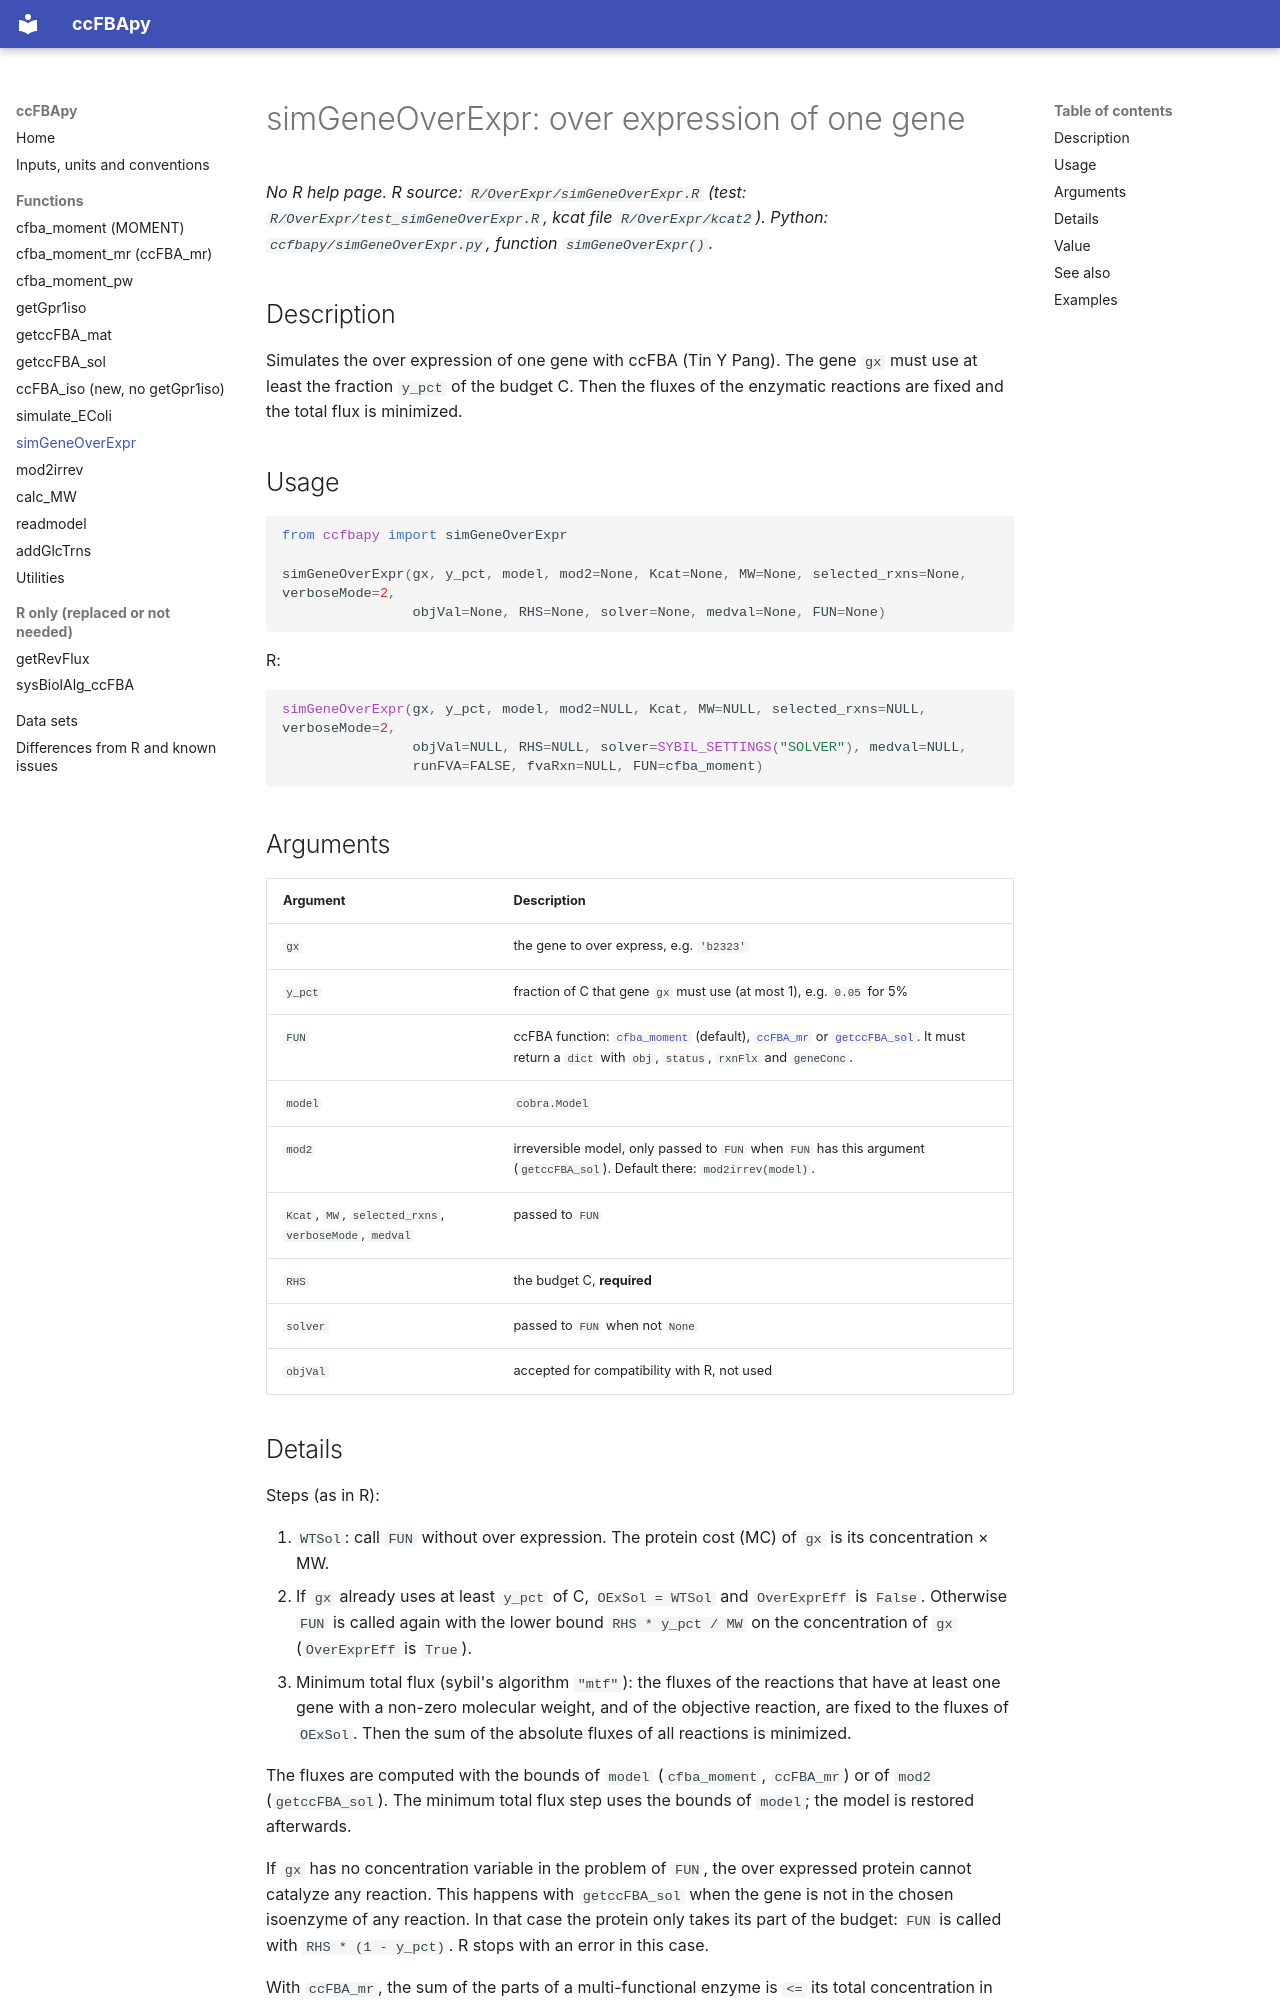

repository: abdoudesouki/ccFBApy · page: reference/simGeneOverExpr/index.html · generator: mkdocs

# simGeneOverExpr: over expression of one gene

*No R help page. R source: `R/OverExpr/simGeneOverExpr.R` (test: `R/OverExpr/test_simGeneOverExpr.R`,
kcat file `R/OverExpr/kcat2`). Python: `ccfbapy/simGeneOverExpr.py`, function `simGeneOverExpr()`.*

## Description

Simulates the over expression of one gene with ccFBA (Tin Y Pang). The gene `gx` must use at
least the fraction `y_pct` of the budget C. Then the fluxes of the enzymatic reactions are fixed
and the total flux is minimized.

## Usage

```python
from ccfbapy import simGeneOverExpr

simGeneOverExpr(gx, y_pct, model, mod2=None, Kcat=None, MW=None, selected_rxns=None, verboseMode=2,
                objVal=None, RHS=None, solver=None, medval=None, FUN=None)
```

R:

```r
simGeneOverExpr(gx, y_pct, model, mod2=NULL, Kcat, MW=NULL, selected_rxns=NULL, verboseMode=2,
                objVal=NULL, RHS=NULL, solver=SYBIL_SETTINGS("SOLVER"), medval=NULL,
                runFVA=FALSE, fvaRxn=NULL, FUN=cfba_moment)
```

## Arguments

| Argument | Description |
|---|---|
| `gx` | the gene to over express, e.g. `'b2323'` |
| `y_pct` | fraction of C that gene `gx` must use (at most 1), e.g. `0.05` for 5% |
| `FUN` | ccFBA function: [`cfba_moment`](cfba_moment.md) (default), [`ccFBA_mr`](cfba_moment_mr.md) or [`getccFBA_sol`](getccFBA_sol.md). It must return a `dict` with `obj`, `status`, `rxnFlx` and `geneConc`. |
| `model` | `cobra.Model` |
| `mod2` | irreversible model, only passed to `FUN` when `FUN` has this argument (`getccFBA_sol`). Default there: `mod2irrev(model)`. |
| `Kcat`, `MW`, `selected_rxns`, `verboseMode`, `medval` | passed to `FUN` |
| `RHS` | the budget C, **required** |
| `solver` | passed to `FUN` when not `None` |
| `objVal` | accepted for compatibility with R, not used |
